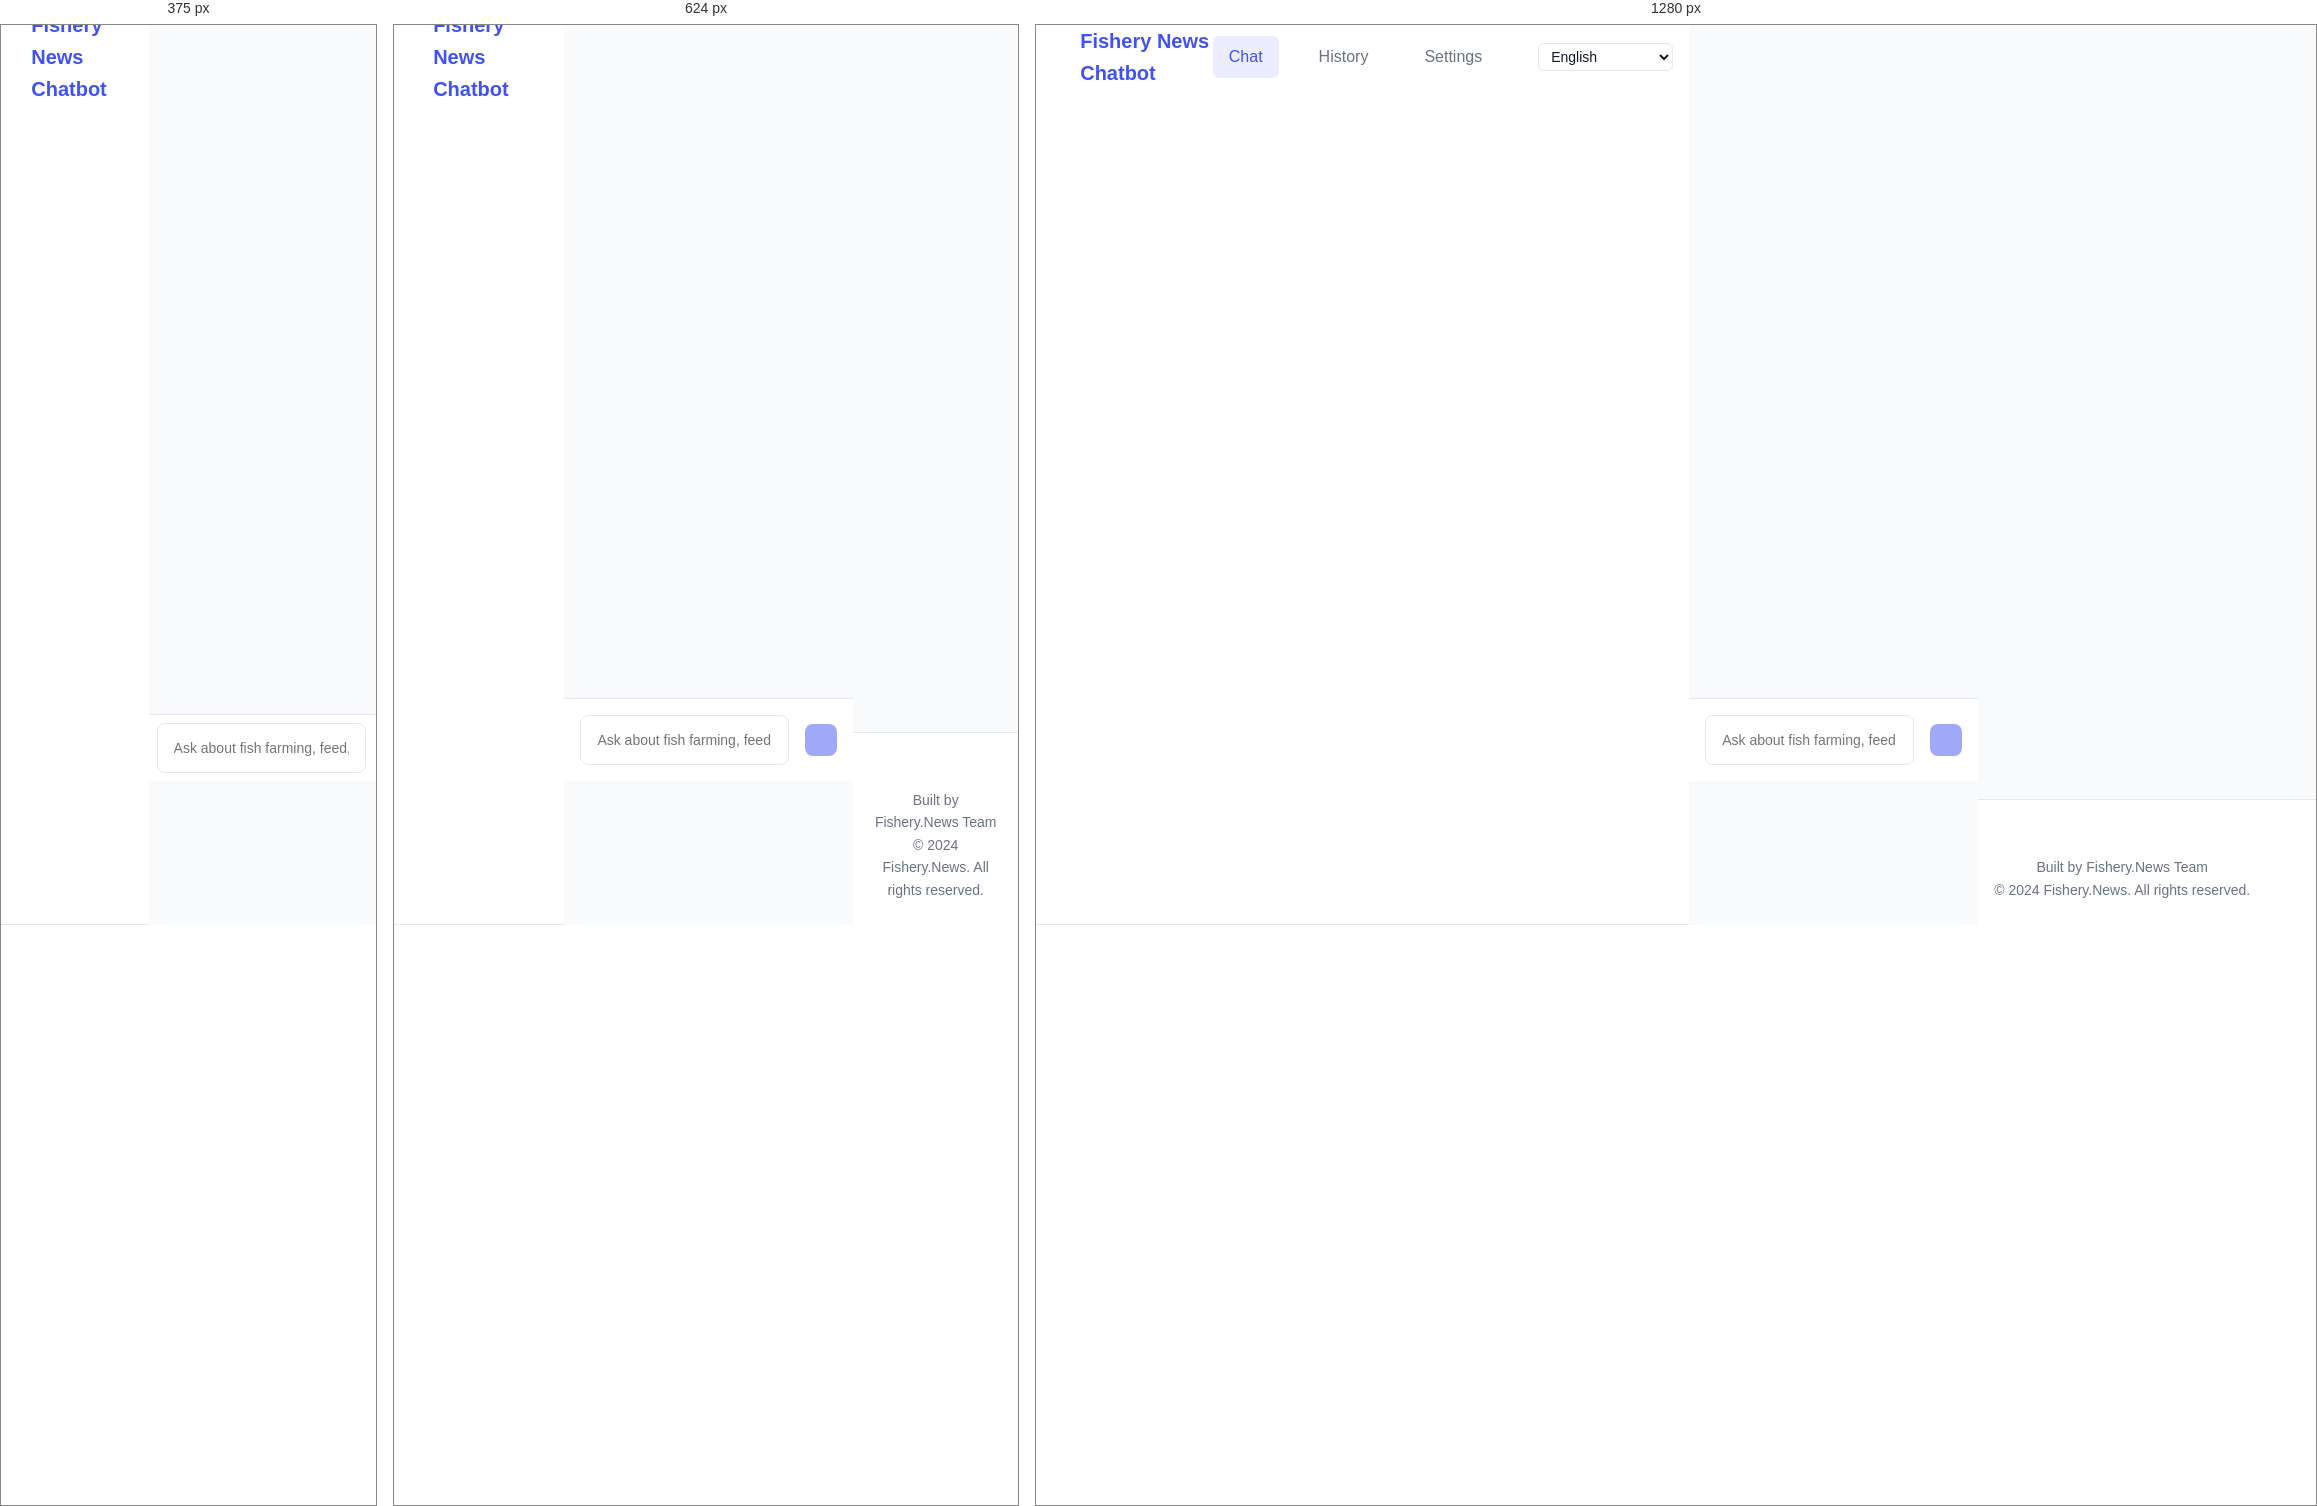
Rendered at 375 px, 624 px and 1280 px, left to right.

<!-- file: index.html -->

<!DOCTYPE html>
<html lang="en">
<head>
    <meta charset="UTF-8">
    <meta name="viewport" content="width=device-width, initial-scale=1.0">
    <title>Fishery News Chatbot - Aquaculture Support</title>
    <meta name="description" content="Smart chatbot for aquaculture support - fish farming, feed, disease, water quality guidance">
    <meta name="author" content="Fishery.News Team">
    
    <!-- Fonts -->
    <link rel="preconnect" href="https://fonts.googleapis.com">
    <link rel="preconnect" href="https://fonts.gstatic.com" crossorigin>
    <link href="https://fonts.googleapis.com/css2?family=Inter:wght@300;400;500;600;700&display=swap" rel="stylesheet">
    
    <!-- CSS -->
    <link rel="stylesheet" href="css/base.css">
    <link rel="stylesheet" href="css/theme.css">
    <link rel="stylesheet" href="css/components.css">
    
    <!-- Icons -->
    <link rel="stylesheet" href="https://cdnjs.cloudflare.com/ajax/libs/lucide/0.462.0/lucide.min.css">
</head>
<body>
    <!-- Hidden Google Translate Element -->
    <div id="google_translate_element" style="display: none;"></div>
    
    <!-- Navigation -->
    <nav class="navbar" id="navbar">
        <div class="nav-container">
            <div class="nav-brand">
                <a href="/" class="brand-link" onclick="showPage('chat')">
                    <i data-lucide="fish" class="brand-icon"></i>
                    <span class="brand-text">Fishery News Chatbot</span>
                </a>
            </div>
            
            <div class="nav-menu" id="navMenu">
                <a href="#" class="nav-link active" data-page="chat" data-translate="chat" onclick="showPage('chat')">Chat</a>
                <a href="#" class="nav-link" data-page="history" data-translate="history" onclick="showPage('history')">History</a>
                <a href="#" class="nav-link" data-page="settings" data-translate="settings" onclick="showPage('settings')">Settings</a>
                
                <!-- Language Selector -->
                <div class="language-selector">
                    <select id="languageSelect" class="language-select">
                        <option value="en">English</option>
                        <option value="hi">हिंदी (Hindi)</option>
                        <option value="te">తెలుగు (Telugu)</option>
                    </select>
                </div>
            </div>
            
            <button class="mobile-toggle" id="mobileToggle">
                <i data-lucide="menu" id="menuIcon"></i>
                <i data-lucide="x" id="closeIcon" style="display: none;"></i>
            </button>
        </div>
    </nav>

    <!-- Main Content -->
    <main class="main-content">
        <!-- Chat Page -->
        <div id="chatPage" class="page active">
            <div class="chat-container">
                <div class="chat-messages" id="chatMessages">
                    <!-- Messages will be added here dynamically -->
                </div>
                
                <div class="chat-input-container">
                    <div class="chat-input-wrapper">
                        <input 
                            type="text" 
                            id="messageInput" 
                            class="chat-input" 
                            data-translate="placeholder"
                            placeholder="Ask about fish farming, feed, diseases, water quality..."
                            disabled
                        >
                        <button id="sendButton" class="send-button" disabled>
                            <i data-lucide="send"></i>
                        </button>
                    </div>
                </div>
            </div>
        </div>

        <!-- History Page -->
        <div id="historyPage" class="page">
            <div class="page-container">
                <div class="page-header">
                    <h1 data-translate="chat-history">Chat History</h1>
                    <button id="clearHistoryBtn" class="btn btn-danger" style="display: none;">
                        <i data-lucide="trash-2"></i>
                        <span data-translate="clear-all">Clear All</span>
                    </button>
                </div>
                
                <div id="historyContent" class="history-content">
                    <div class="empty-state">
                        <p data-translate="no-history">No chat history yet. Start a conversation to see your messages here!</p>
                    </div>
                </div>
            </div>
        </div>

        <!-- Settings Page -->
        <div id="settingsPage" class="page">
            <div class="page-container">
                <div class="page-header">
                    <i data-lucide="settings" class="page-icon"></i>
                    <h1 data-translate="settings">Settings</h1>
                </div>
                
                <div class="settings-content">
                    <!-- Theme Toggle -->
                    <div class="setting-card">
                        <h2>Appearance</h2>
                        <div class="setting-item">
                            <span class="setting-label" id="themeLabel" data-translate="light-mode">Light Mode</span>
                            <div class="theme-toggle" id="themeToggle">
                                <div class="toggle-slider"></div>
                            </div>
                        </div>
                    </div>

                    <!-- Translation API Key -->
                    <div class="setting-card">
                        <h2>Translation Settings</h2>
                        <div class="setting-item">
                            <label for="translateApiKey">Google Translate API Key (Optional)</label>
                            <input type="password" id="translateApiKey" class="setting-input" placeholder="Enter API key for better translations">
                        </div>
                        <p class="setting-description">Add your Google Translate API key for more accurate translations. Basic translations work without an API key.</p>
                    </div>

                    <!-- Reset Options -->
                    <div class="setting-card">
                        <h2>Reset Options</h2>
                        <button id="resetChatBtn" class="btn btn-danger" data-translate="reset-chatbot">Reset Chatbot</button>
                        <p class="setting-description">This will clear all chat history and reset the conversation.</p>
                    </div>
                </div>
            </div>
        </div>
    </main>

    <!-- Footer -->
    <footer class="footer">
        <div class="footer-container">
            <div class="footer-social">
                <a href="#" class="social-link" aria-label="LinkedIn">
                    <i data-lucide="linkedin"></i>
                </a>
                <a href="#" class="social-link" aria-label="YouTube">
                    <i data-lucide="youtube"></i>
                </a>
                <a href="#" class="social-link" aria-label="Facebook">
                    <i data-lucide="facebook"></i>
                </a>
            </div>
            
            <div class="footer-text">
                <p>Built by Fishery.News Team</p>
                <p>&copy; 2024 Fishery.News. All rights reserved.</p>
            </div>
        </div>
    </footer>

    <!-- Scripts -->
    <script src="https://unpkg.com/lucide@latest/dist/umd/lucide.js"></script>
    <script src="js/theme.js"></script>
    <script src="js/translation.js"></script>
    <script src="js/navigation.js"></script>
    <script src="js/chat.js"></script>
    <script src="js/history.js"></script>
    <script src="js/settings.js"></script>
    <script src="js/app.js"></script>
</body>
</html>


/* @media block from base.css */
@media (max-width: 768px) {
  :root { 
    --font-size-3xl: 1.625rem; 
    --font-size-2xl: 1.375rem; 
  }
}

/* @media block from components.css */
@media (max-width: 768px) {
  .nav-menu {
    position: absolute;
    top: 100%;
    left: 0;
    right: 0;
    background-color: var(--bg-primary);
    border-top: 1px solid var(--border-primary);
    flex-direction: column;
    padding: var(--spacing-md);
    gap: var(--spacing-sm);
    display: none;
  }

  .nav-menu.active {
    display: flex;
  }

  .language-selector {
    margin-left: 0;
    margin-top: var(--spacing-sm);
  }

  .language-select {
    width: 100%;
  }

  .mobile-toggle {
    display: block;
  }

  .chat-bubble {
    max-width: 85%;
  }

  .chat-input-wrapper {
    padding: 0;
  }

  .page-container {
    padding: var(--spacing-md);
  }

  .page-header {
    flex-direction: column;
    align-items: flex-start;
    gap: var(--spacing-sm);
  }

  .history-item.user,
  .history-item.bot {
    margin-left: 0;
    margin-right: 0;
  }

  .setting-item {
    flex-direction: column;
    align-items: flex-start;
    gap: var(--spacing-sm);
  }

  .setting-select,
  .setting-input {
    width: 100%;
    min-width: unset;
  }

  .footer-container {
    flex-direction: column;
    text-align: center;
  }
}

/* @media block from components.css */
@media (max-width: 480px) {
  .nav-container {
    padding: 0 var(--spacing-sm);
  }

  .page-container {
    padding: var(--spacing-sm);
  }

  .chat-messages {
    padding: var(--spacing-sm);
  }

  .chat-input-container {
    padding: var(--spacing-sm);
  }
}